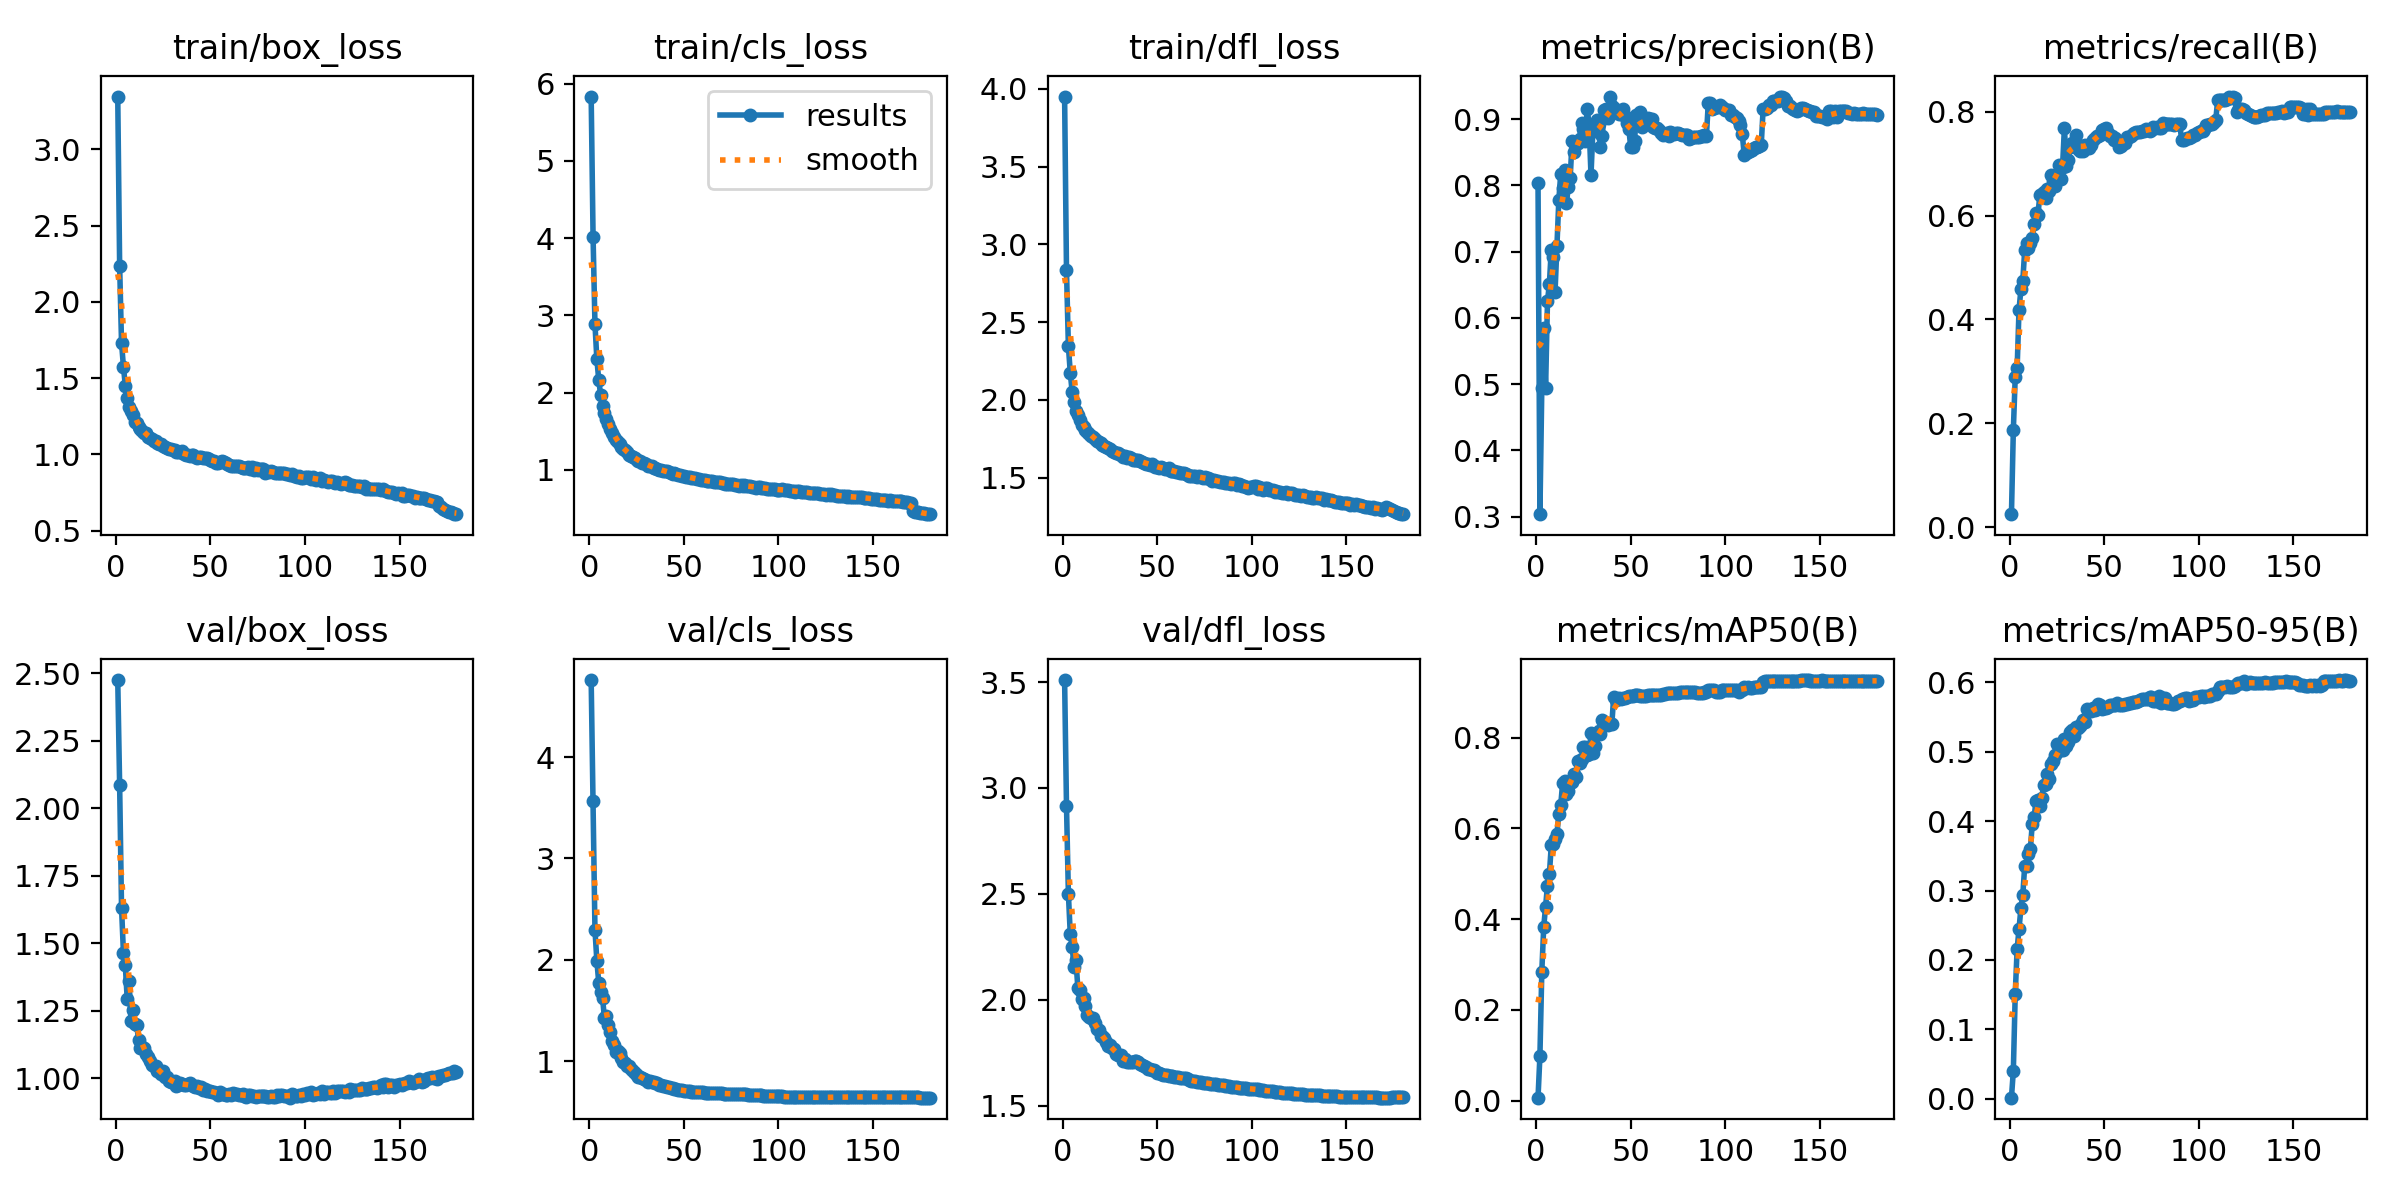

Data behind this chart, as committed beside it:
epoch, train/box_loss, train/cls_loss, train/dfl_loss, metrics/precision(B), metrics/recall(B), metrics/mAP50(B), metrics/mAP50-95(B), val/box_loss, val/cls_loss, val/dfl_loss, lr/pg0, lr/pg1, lr/pg2
1, 3.347, 5.831, 3.95, 0.8032, 0.02549, 0.00664, 0.00163, 2.475, 4.76, 3.51, 0.003331, 0.003331, 0.003331
2, 2.238, 4.021, 2.834, 0.3037, 0.1873, 0.09867, 0.04036, 2.085, 3.562, 2.916, 0.006627, 0.006627, 0.006627
3, 1.731, 2.888, 2.346, 0.4946, 0.2895, 0.2846, 0.1507, 1.632, 2.297, 2.501, 0.009887, 0.009887, 0.009887
4, 1.576, 2.436, 2.174, 0.5841, 0.306, 0.3821, 0.2153, 1.465, 1.992, 2.309, 0.009835, 0.009835, 0.009835
5, 1.45, 2.166, 2.05, 0.4937, 0.4188, 0.4268, 0.2452, 1.417, 1.775, 2.25, 0.009835, 0.009835, 0.009835
6, 1.367, 1.969, 1.983, 0.6254, 0.4578, 0.4738, 0.2743, 1.292, 1.687, 2.156, 0.00978, 0.00978, 0.00978
7, 1.312, 1.831, 1.929, 0.6509, 0.4744, 0.4985, 0.2939, 1.359, 1.626, 2.188, 0.009725, 0.009725, 0.009725
8, 1.283, 1.736, 1.9, 0.7031, 0.5332, 0.5624, 0.335, 1.213, 1.427, 2.055, 0.00967, 0.00967, 0.00967
9, 1.256, 1.659, 1.872, 0.6914, 0.5477, 0.5665, 0.3356, 1.253, 1.446, 2.048, 0.009615, 0.009615, 0.009615
10, 1.213, 1.59, 1.841, 0.6395, 0.5382, 0.5755, 0.3528, 1.201, 1.357, 2.002, 0.00956, 0.00956, 0.00956
11, 1.208, 1.529, 1.827, 0.7084, 0.5465, 0.5874, 0.3596, 1.197, 1.292, 2.01, 0.009505, 0.009505, 0.009505
12, 1.182, 1.482, 1.809, 0.7782, 0.556, 0.6322, 0.396, 1.143, 1.202, 1.972, 0.00945, 0.00945, 0.00945
13, 1.166, 1.427, 1.796, 0.8175, 0.5837, 0.6516, 0.4061, 1.112, 1.159, 1.927, 0.009395, 0.009395, 0.009395
14, 1.153, 1.393, 1.781, 0.7966, 0.6056, 0.699, 0.429, 1.116, 1.093, 1.916, 0.00934, 0.00934, 0.00934
15, 1.139, 1.365, 1.765, 0.8233, 0.6001, 0.7038, 0.4304, 1.11, 1.104, 1.916, 0.009285, 0.009285, 0.009285
16, 1.138, 1.334, 1.759, 0.7731, 0.6404, 0.6751, 0.4221, 1.088, 1.082, 1.914, 0.00923, 0.00923, 0.00923
17, 1.111, 1.302, 1.748, 0.7976, 0.6411, 0.6815, 0.433, 1.078, 1.029, 1.889, 0.009175, 0.009175, 0.009175
18, 1.108, 1.271, 1.737, 0.8112, 0.6449, 0.7001, 0.4516, 1.064, 0.9957, 1.862, 0.00912, 0.00912, 0.00912
19, 1.099, 1.257, 1.728, 0.8665, 0.634, 0.7031, 0.4538, 1.05, 0.9775, 1.857, 0.009065, 0.009065, 0.009065
20, 1.09, 1.233, 1.722, 0.8498, 0.6515, 0.7197, 0.4671, 1.043, 0.9526, 1.827, 0.00901, 0.00901, 0.00901
21, 1.086, 1.192, 1.713, 0.8626, 0.6465, 0.7136, 0.4606, 1.046, 0.9492, 1.83, 0.008955, 0.008955, 0.008955
22, 1.075, 1.186, 1.702, 0.8633, 0.6774, 0.7476, 0.482, 1.028, 0.9218, 1.819, 0.0089, 0.0089, 0.0089
23, 1.068, 1.172, 1.7, 0.8693, 0.6665, 0.7433, 0.487, 1.026, 0.9043, 1.8, 0.008845, 0.008845, 0.008845
24, 1.065, 1.156, 1.694, 0.8942, 0.6561, 0.7526, 0.4947, 1.014, 0.884, 1.78, 0.00879, 0.00879, 0.00879
25, 1.053, 1.133, 1.681, 0.8857, 0.676, 0.779, 0.5109, 1.026, 0.8671, 1.787, 0.008735, 0.008735, 0.008735
26, 1.049, 1.117, 1.674, 0.8671, 0.6969, 0.7792, 0.5047, 1.003, 0.8437, 1.77, 0.00868, 0.00868, 0.00868
27, 1.039, 1.111, 1.666, 0.9159, 0.6711, 0.7621, 0.5027, 1.003, 0.8429, 1.766, 0.008625, 0.008625, 0.008625
28, 1.034, 1.09, 1.658, 0.8913, 0.6936, 0.7649, 0.5027, 0.988, 0.838, 1.743, 0.00857, 0.00857, 0.00857
29, 1.038, 1.087, 1.659, 0.8154, 0.7693, 0.8093, 0.5185, 0.9863, 0.8213, 1.737, 0.008515, 0.008515, 0.008515
30, 1.025, 1.084, 1.652, 0.883, 0.6954, 0.7666, 0.508, 0.9868, 0.812, 1.737, 0.00846, 0.00846, 0.00846
31, 1.026, 1.058, 1.646, 0.8826, 0.7066, 0.7818, 0.5137, 0.9896, 0.7977, 1.738, 0.008405, 0.008405, 0.008405
32, 1.015, 1.049, 1.63, 0.8981, 0.732, 0.8086, 0.528, 0.972, 0.8072, 1.711, 0.00835, 0.00835, 0.00835
33, 1.018, 1.047, 1.639, 0.8923, 0.7395, 0.8137, 0.5311, 0.9754, 0.7952, 1.719, 0.008295, 0.008295, 0.008295
34, 1.012, 1.026, 1.626, 0.8583, 0.7366, 0.8078, 0.5227, 0.9834, 0.7893, 1.706, 0.00824, 0.00824, 0.00824
35, 1.02, 1.028, 1.63, 0.8746, 0.7551, 0.8391, 0.5357, 0.9794, 0.7852, 1.706, 0.008185, 0.008185, 0.008185
36, 1.005, 1.018, 1.625, 0.9141, 0.7285, 0.8299, 0.5342, 0.9726, 0.7841, 1.706, 0.00813, 0.00813, 0.00813
37, 0.9951, 1.004, 1.614, 0.9157, 0.7239, 0.8308, 0.5376, 0.9735, 0.7652, 1.707, 0.008075, 0.008075, 0.008075
38, 0.9928, 0.9978, 1.613, 0.9013, 0.7344, 0.8268, 0.5393, 0.976, 0.7615, 1.709, 0.00802, 0.00802, 0.00802
39, 0.9907, 0.993, 1.614, 0.9342, 0.7233, 0.8317, 0.5454, 0.9825, 0.7549, 1.712, 0.007965, 0.007965, 0.007965
40, 0.9968, 0.9881, 1.611, 0.9206, 0.7365, 0.8288, 0.5432, 0.9747, 0.7525, 1.706, 0.00791, 0.00791, 0.00791
41, 0.9969, 0.9835, 1.604, 0.917, 0.732, 0.8901, 0.5617, 0.9695, 0.7478, 1.697, 0.007855, 0.007855, 0.007855
42, 0.9855, 0.9711, 1.601, 0.9109, 0.7306, 0.8822, 0.5591, 0.9657, 0.7412, 1.692, 0.0078, 0.0078, 0.0078
43, 0.9773, 0.9598, 1.597, 0.9103, 0.7348, 0.8844, 0.5579, 0.9687, 0.7344, 1.688, 0.007745, 0.007745, 0.007745
44, 0.9792, 0.9503, 1.589, 0.9078, 0.7451, 0.8877, 0.5627, 0.9631, 0.7304, 1.682, 0.00769, 0.00769, 0.00769
45, 0.9799, 0.955, 1.589, 0.908, 0.7497, 0.8855, 0.5607, 0.9661, 0.724, 1.672, 0.007635, 0.007635, 0.007635
46, 0.9754, 0.9422, 1.583, 0.9147, 0.7533, 0.8864, 0.5614, 0.9564, 0.7203, 1.671, 0.00758, 0.00758, 0.00758
47, 0.9739, 0.9378, 1.587, 0.9041, 0.7536, 0.8882, 0.568, 0.9582, 0.7161, 1.67, 0.007525, 0.007525, 0.007525
48, 0.9735, 0.9374, 1.575, 0.8949, 0.7558, 0.8898, 0.5667, 0.9518, 0.7123, 1.667, 0.00747, 0.00747, 0.00747
49, 0.9704, 0.9194, 1.571, 0.8854, 0.7641, 0.8912, 0.5611, 0.9536, 0.7114, 1.661, 0.007415, 0.007415, 0.007415
50, 0.9649, 0.9182, 1.567, 0.8576, 0.766, 0.8917, 0.5626, 0.9536, 0.7099, 1.654, 0.00736, 0.00736, 0.00736
51, 0.954, 0.9083, 1.564, 0.8578, 0.7688, 0.8926, 0.5623, 0.9481, 0.7074, 1.652, 0.007305, 0.007305, 0.007305
52, 0.9579, 0.9047, 1.566, 0.8675, 0.759, 0.893, 0.5641, 0.9467, 0.7042, 1.648, 0.00725, 0.00725, 0.00725
53, 0.9459, 0.909, 1.56, 0.9069, 0.7528, 0.8938, 0.5667, 0.9444, 0.7011, 1.646, 0.007195, 0.007195, 0.007195
54, 0.9456, 0.8969, 1.558, 0.9061, 0.7522, 0.8936, 0.5671, 0.9368, 0.7001, 1.644, 0.00714, 0.00714, 0.00714
55, 0.9503, 0.9014, 1.552, 0.9109, 0.746, 0.8918, 0.5677, 0.9478, 0.6974, 1.642, 0.007085, 0.007085, 0.007085
56, 0.9558, 0.8916, 1.561, 0.8874, 0.7483, 0.8917, 0.5669, 0.9405, 0.696, 1.641, 0.00703, 0.00703, 0.00703
57, 0.9465, 0.8799, 1.544, 0.8922, 0.7432, 0.8916, 0.5698, 0.9413, 0.6942, 1.64, 0.006975, 0.006975, 0.006975
58, 0.9438, 0.8848, 1.543, 0.8969, 0.732, 0.8924, 0.5666, 0.9353, 0.6938, 1.638, 0.00692, 0.00692, 0.00692
59, 0.9351, 0.867, 1.54, 0.9012, 0.7341, 0.893, 0.567, 0.9375, 0.6917, 1.637, 0.006865, 0.006865, 0.006865
60, 0.9306, 0.8652, 1.538, 0.9002, 0.7405, 0.8935, 0.5673, 0.9423, 0.6908, 1.635, 0.00681, 0.00681, 0.00681
... 120 more rows
